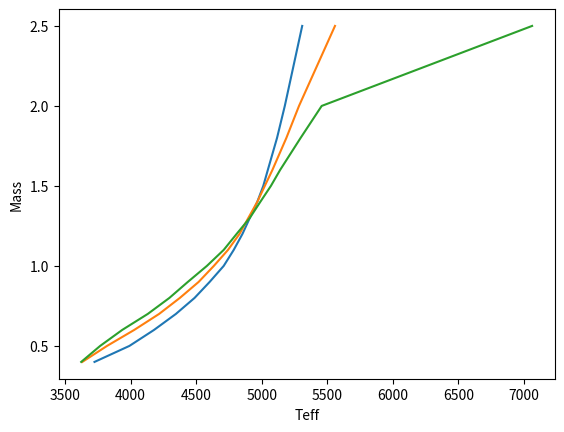

Here is the Python script that generated this plot:
import numpy as np
import pandas as pd
import matplotlib.pyplot as plt

mass = np.concatenate((
    np.arange(0.4, 1.7, 0.1),
    np.array([1.8, 2.0, 2.5])
))

# 1myr, 2myr, 3myr
log_teff = np.array([
    [3.571, 3.560, 3.559],
    [3.601, 3.582, 3.576], 
    [3.621, 3.605, 3.595], 
    [3.638, 3.625, 3.616], 
    [3.652, 3.641, 3.633], 
    [3.663, 3.655, 3.647], 
    [3.673, 3.666, 3.661], 
    [3.680, 3.676, 3.673], 
    [3.686, 3.684, 3.682],
    [3.691, 3.690, 3.691],
    [3.696, 3.696, 3.698], 
    [3.700, 3.701, 3.705], 
    [3.703, 3.706, 3.711], 
    [3.709, 3.715, 3.724], 
    [3.714, 3.723, 3.737], 
    [3.725, 3.745, 3.849]
])

logL = np.array([
    [-.389, -.621, -.732],
    [-.211, -.473, -.598], 
    [-.076, -.325, -.465],
    [.045, -.199, -.339],
    [.149, -.092, -.229], 
    [.238, .005, -.132], 
    [.319, .090, -.042], 
    [.389, .166, .041], 
    [.450, .234, .115], 
    [.507, .296, .187], 
    [.558, .355, .254], 
    [.606, .409, .320], 
    [.651, .462, .383], 
    [.734, .567, .521], 
    [.810, .671, .683], 
    [.993, 1.029, 1.564]
])

teff = 10**log_teff

model_data = pd.DataFrame.from_dict({
    'mass': ['{:.1f}'.format(_) for _ in mass],
    'teff_2myr': teff[:, 1],
    'teff_1myr': teff[:, 0],
    'teff_3myr': teff[:, 2],
    'logL_2myr': logL[:, 1],
    'logL_1myr': logL[:, 0],
    'logL_3myr': logL[:, 2],
})

model_data.to_csv('DAntona_Model.csv', index=False)

fig, ax = plt.subplots()
ax.plot(teff[:, 0], mass, label='1myr')
ax.plot(teff[:, 1], mass, label='2myr')
ax.plot(teff[:, 2], mass, label='3myr')
ax.set_xlabel('Teff')
ax.set_ylabel('Mass')
plt.show()